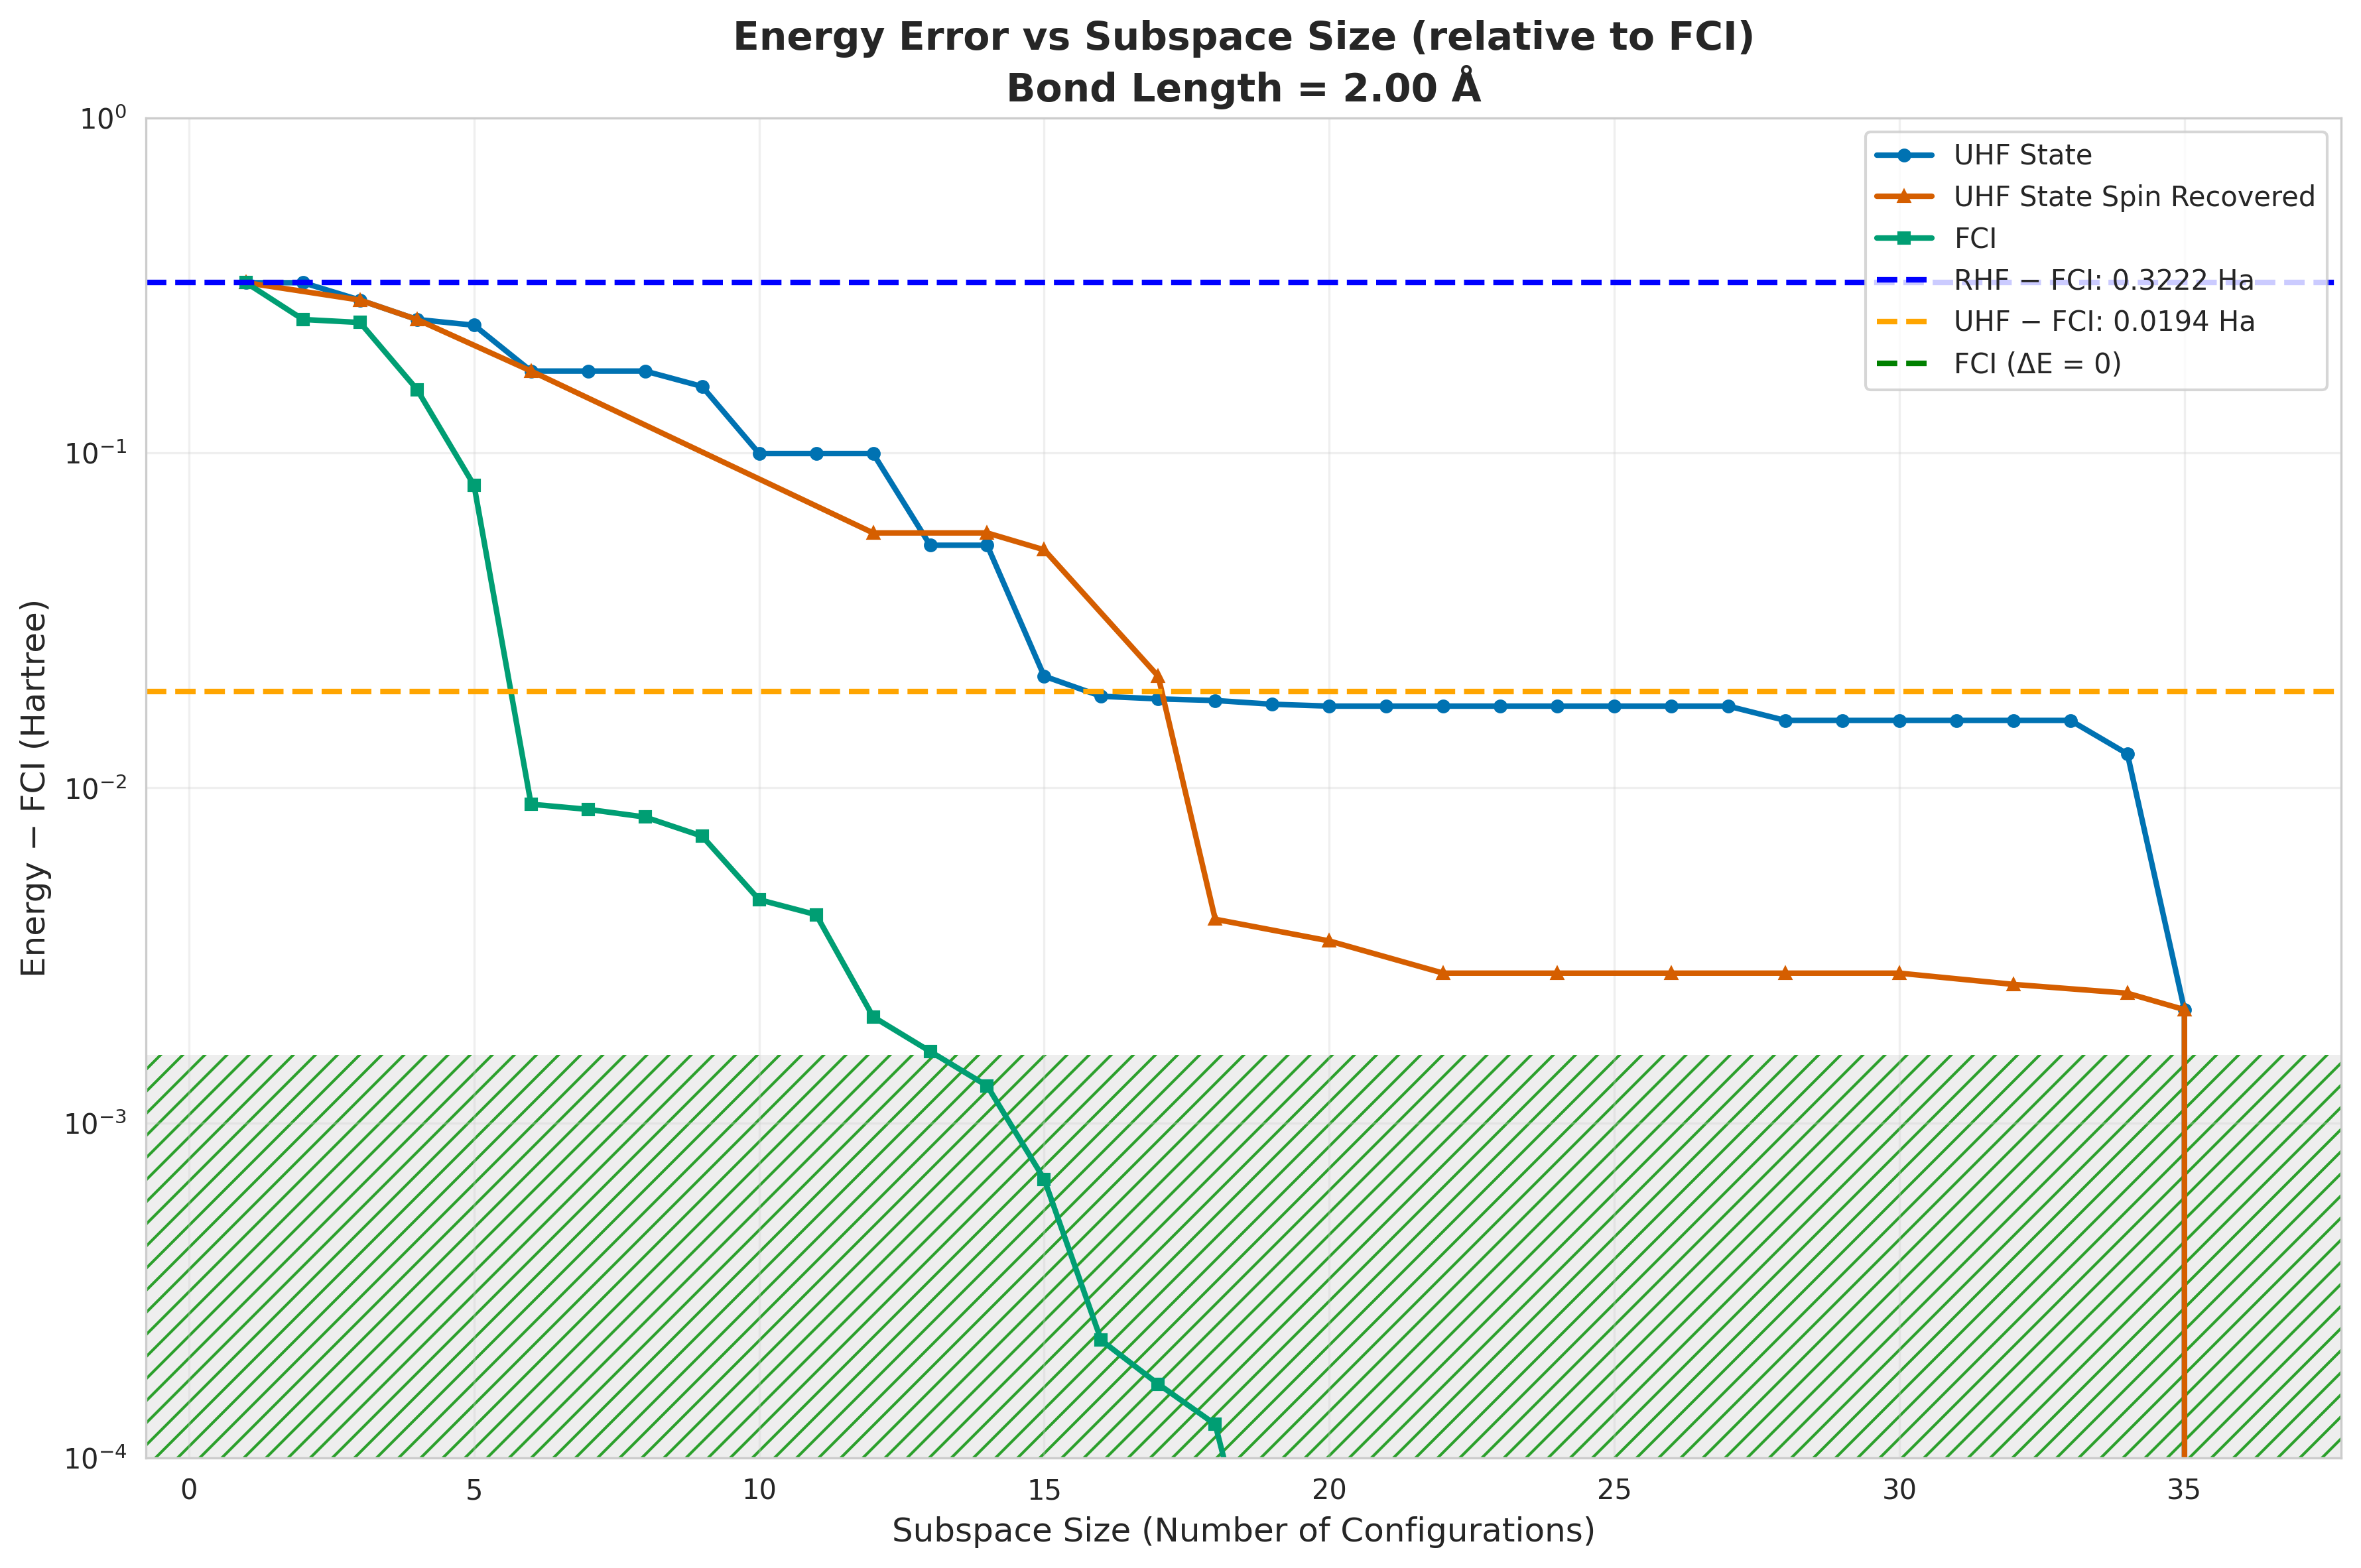

The table this chart was drawn from, first rows:
subspace_size, qsci_energy, qsci_S2, spin_symm_energy, spin_symm_S2, fci_subspace_energy, mean_sample_number
1, -1.576, 0.0, -1.576, 0.0, -1.576, 6.589
2, -1.576, 8.175507423160182e-31, -1.576, 8.175507423160182e-31, -1.648, 8.791
3, -1.612, 2.0, -1.612, 2.0, -1.653, 8.791
4, -1.648, 2.27025617393654e-27, -1.648, 2.6921804320611404e-29, -1.743, 11.73
5, -1.657, 1.872, -1.657, 1.872, -1.818, 14.18
6, -1.722, 2, -1.722, 2, -1.889, 14.18
7, -1.722, 2, -1.722, 2, -1.889, 18.83
8, -1.722, 2, -1.722, 2, -1.89, 18.83
9, -1.74, 0.8924, -1.754, 0.884, -1.891, 18.83
10, -1.798, 1.511, -1.758, 0.4444, -1.893, 18.83
11, -1.798, 1.511, -1.801, 2.143, -1.894, 18.83
12, -1.798, 1.511, -1.84, 6.0, -1.896, 18.83
13, -1.845, 1.55, -1.84, 6, -1.896, 25.12
14, -1.845, 1.55, -1.84, 6, -1.896, 25.12
15, -1.876, 2, -1.846, -7.708244321200773e-18, -1.897, 30.5
16, -1.879, 1.579, -1.846, 8.314964142221666e-18, -1.898, 40.52
17, -1.879, 1.57, -1.876, 2, -1.898, 40.52
18, -1.88, 1.563, -1.894, 8.391369165694272e-18, -1.898, 53.81
19, -1.88, 1.549, -1.894, 0.0007178, -1.898, 4406
20, -1.88, 1.54, -1.894, -1.4119781917454058e-17, -1.898, 4406
21, -1.88, 1.54, -1.895, 0.001377, -1.898, 5660
22, -1.88, 1.54, -1.895, -2.0452391030318933e-18, -1.898, 5660
23, -1.88, 1.54, -1.895, 2.4807896430223445e-18, -1.898, 5878
24, -1.88, 1.54, -1.895, -1.1646025735288994e-18, -1.898, 5878
25, -1.88, 1.54, -1.895, -6.002421950632958e-21, -1.898, 7552
26, -1.88, 1.54, -1.895, -6.76841113260172e-18, -1.898, 7552
27, -1.88, 1.54, -1.895, -2.87026379303092e-18, -1.898, 9480
28, -1.882, 2, -1.895, 7.293527654596002e-18, -1.898, 9480
29, -1.882, 2, -1.895, -4.2036196501149704e-18, -1.898, 12179
30, -1.882, 2, -1.895, -1.351137210554849e-17, -1.898, 12179
31, -1.882, 2.0, -1.895, 0.0004183, -1.898, 12592
32, -1.882, 2.0, -1.895, -1.416056602019984e-17, -1.898, 12592
33, -1.882, 2, -1.895, 0.001177, -1.898, 16177
34, -1.885, 0.8568, -1.895, 6.7130338476173074e-18, -1.898, 16177
35, -1.896, 7.128376442809217e-18, -1.896, -4.8409737706183766e-18, -1.898, 2946302
36, -1.898, 2.1682278373814296e-19, -1.898, -1.5417772079801049e-18, -1.898, 4862992
